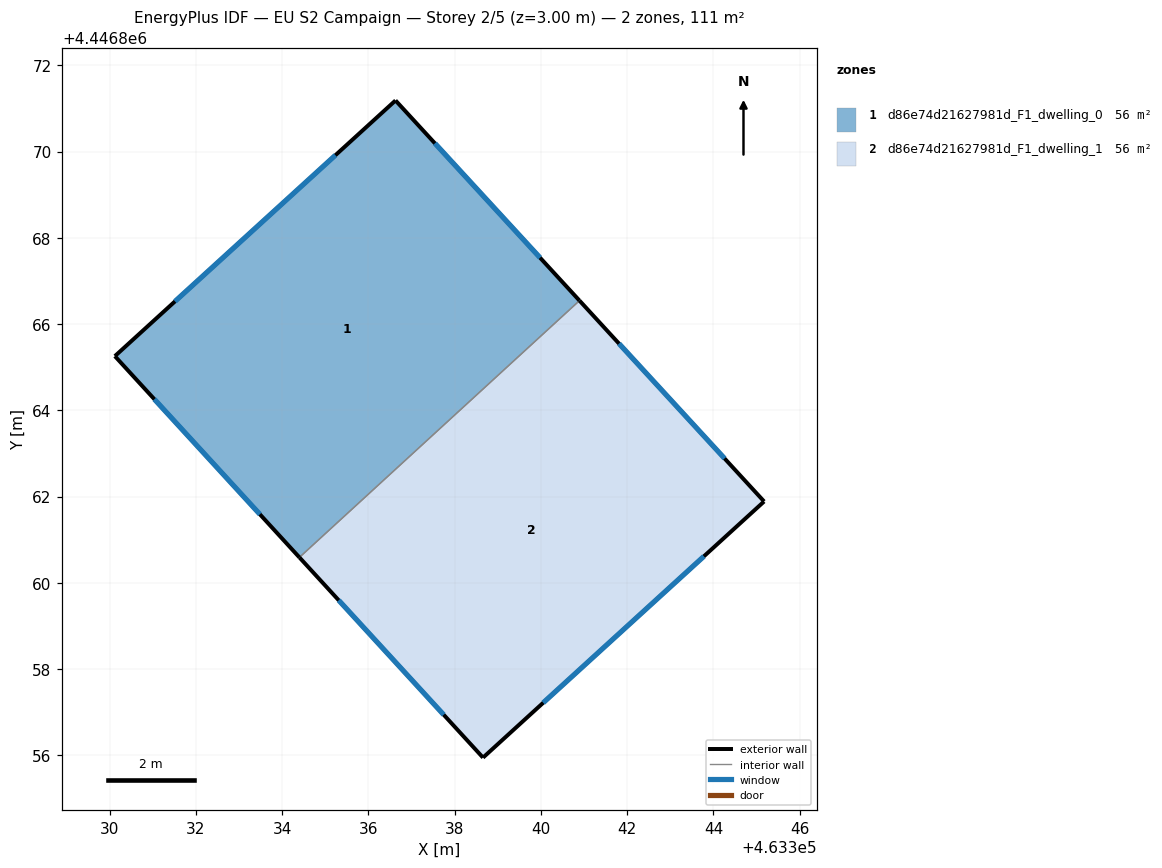
=== STOREY PLAN SPEC (per zone: floor XY polygon, exterior-wall plan segments, windows/doors) ===
zone 1: d86e74d21627981d_F1_dwelling_0  (55.6 m²)
  floor: (463336.63, 4446871.18) (463340.89, 4446866.54) (463334.40, 4446860.59) (463330.12, 4446865.25)
  exterior wall: (463336.63, 4446871.18) – (463330.12, 4446865.25)  [8.8 m]
    window: (463335.23, 4446869.91) – (463331.51, 4446866.52)  [8.6 m²]
  exterior wall: (463340.89, 4446866.54) – (463336.63, 4446871.18)  [6.3 m]
    window: (463339.98, 4446867.54) – (463337.54, 4446870.19)  [6.2 m²]
  exterior wall: (463330.12, 4446865.25) – (463334.40, 4446860.59)  [6.3 m]
    window: (463331.04, 4446864.26) – (463333.48, 4446861.59)  [6.2 m²]
  interior walls: 1
zone 2: d86e74d21627981d_F1_dwelling_1  (55.7 m²)
  floor: (463340.89, 4446866.54) (463345.17, 4446861.88) (463338.66, 4446855.95) (463334.40, 4446860.59)
  exterior wall: (463345.17, 4446861.88) – (463340.89, 4446866.54)  [6.3 m]
    window: (463344.26, 4446862.88) – (463341.81, 4446865.55)  [6.2 m²]
  exterior wall: (463338.66, 4446855.95) – (463345.17, 4446861.88)  [8.8 m]
    window: (463340.05, 4446857.22) – (463343.78, 4446860.61)  [8.6 m²]
  exterior wall: (463334.40, 4446860.59) – (463338.66, 4446855.95)  [6.3 m]
    window: (463335.31, 4446859.59) – (463337.74, 4446856.94)  [6.2 m²]
  interior walls: 1

=== DERIVED (storey summary) ===
Building: EU S2 Campaign
Storey: 2 of 5  (floor level z = 3.00 m)
Storey gross floor area: 111.3 m²
Zones on this storey: 2
  - d86e74d21627981d_F1_dwelling_0: floor 55.6 m²; exterior wall 21.4 m (64.3 m²); 3 window(s) 21.0 m²; WWR 32.7%
  - d86e74d21627981d_F1_dwelling_1: floor 55.7 m²; exterior wall 21.4 m (64.3 m²); 3 window(s) 21.0 m²; WWR 32.7%
Zone adjacency (shared interzone walls):
  - d86e74d21627981d_F1_dwelling_0 ↔ d86e74d21627981d_F1_dwelling_1